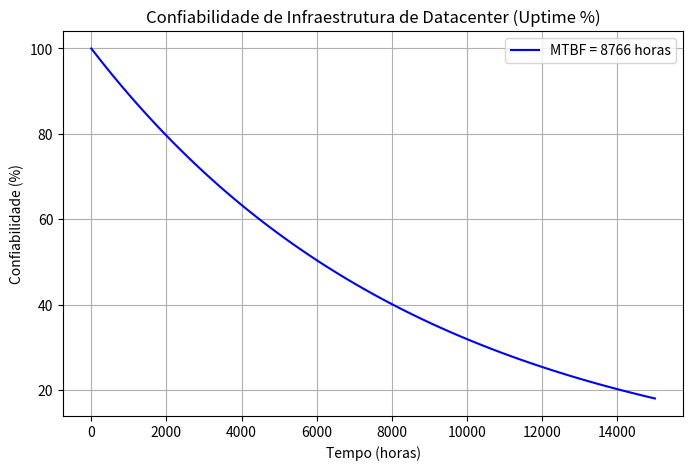

Generate this figure with matplotlib:
import matplotlib
matplotlib.use('Agg')  
import numpy as np
import matplotlib.pyplot as plt

MTBF = 8766  # quantidade de horas

tempo = np.linspace(0, 15000, 100)

confiabilidade = np.exp(-tempo / MTBF)

uptime_percentual = confiabilidade * 100

plt.figure(figsize=(8, 5))
plt.plot(tempo, uptime_percentual, label=f'MTBF = {MTBF} horas', color='b')
plt.xlabel('Tempo (horas)')
plt.ylabel('Confiabilidade (%)')
plt.title('Confiabilidade de Infraestrutura de Datacenter (Uptime %)')
plt.legend()
plt.grid(True)

plt.savefig("mtbf_uptime.png")

print("Gráfico salvo como arquivo no diretório.")

